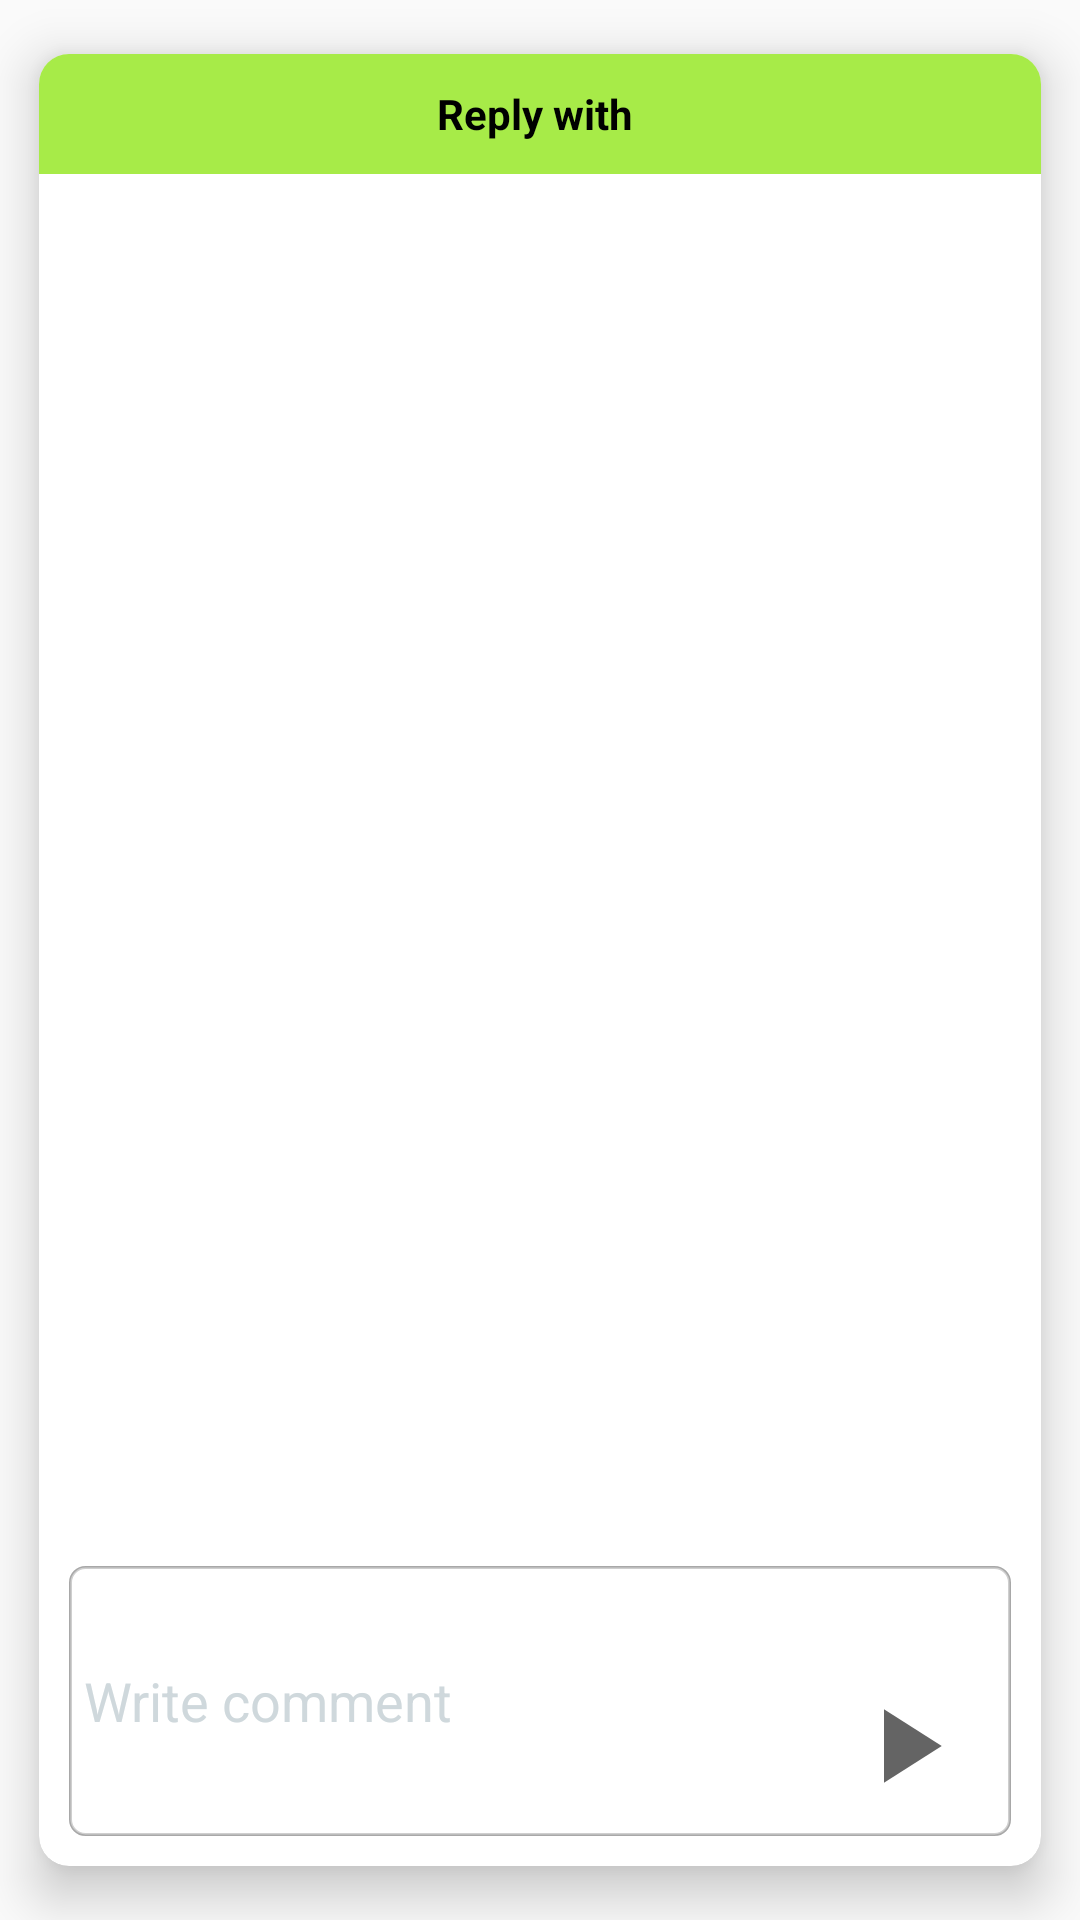

The Android layout XML behind this screen, and the referenced resources:
<!-- AndroidManifest.xml: application theme AppTheme.NoActionBar -->
<!-- res/layout/dialog_reply.xml -->
<?xml version="1.0" encoding="utf-8"?>
<androidx.cardview.widget.CardView xmlns:android="http://schemas.android.com/apk/res/android"
    android:layout_width="350dp"
    android:layout_height="200dp"
    xmlns:app="http://schemas.android.com/apk/res-auto"
    android:elevation="@dimen/margin10"
    app:cardCornerRadius="@dimen/margin10"
    app:cardUseCompatPadding="true"
    app:cardElevation="@dimen/margin10">

    <TextView
        android:id="@+id/replywith"
        android:layout_width="match_parent"
        android:layout_height="40dp"
        android:text="Reply with "
        android:textColor="@color/black"
        android:textStyle="bold"
        android:gravity="center"
        android:background="@color/colorAccent"/>
    <LinearLayout
        android:layout_gravity="bottom"
        android:layout_margin="@dimen/margin10"
        android:layout_width="match_parent"
        android:layout_height="wrap_content"
        android:background="@drawable/coment_box"
        android:orientation="vertical">

        <LinearLayout
            android:layout_width="match_parent"
            android:layout_height="wrap_content"
            android:orientation="horizontal"
            android:padding="5dp"
            android:background="@drawable/coment_box">
            <EditText
                android:layout_width="match_parent"
                android:layout_height="80dp"
                android:layout_weight="1"
                android:background="@drawable/edit_box"
                android:textColorHint="#CFD8DC"
                android:textColor="#CFD8DC"
                android:hint="Write comment"
                android:id="@+id/et_replyCommnet"
                android:maxHeight="80dp"
                />

            <ImageView
                android:layout_width="match_parent"
                android:layout_height="50dp"
                android:layout_weight="4"
                android:padding="4dp"
                android:gravity="bottom"
                android:layout_gravity="bottom"
                android:src="@drawable/send_msg"
                android:id="@+id/sendButtonDialog"/>
        </LinearLayout>

    </LinearLayout>

</androidx.cardview.widget.CardView>
<!-- resources referenced by this layout -->
<resources>
  <color name="black">#000000</color>
  <color name="colorAccent">#a7eb48</color>
  <dimen name="margin10">10dp</dimen>
  <!-- drawable coment_box (drawable) -->
  <shape
      xmlns:android="http://schemas.android.com/apk/res/android"
      android:shape="rectangle">
  
      <corners android:radius="5dp" />
      <solid android:color="@android:color/white" />
      <stroke
          android:width="1dip"
          android:color="#30000000" />
  </shape>
  <!-- drawable edit_box (drawable) -->
  <shape
      xmlns:android="http://schemas.android.com/apk/res/android"
      android:shape="rectangle">
  
      <corners android:radius="5dp" />
      <solid android:color="@android:color/white" />
  </shape>
  <!-- drawable send_msg (drawable) -->
  <vector android:height="24dp" android:tint="#646464"
      android:viewportHeight="24" android:viewportWidth="24"
      android:width="24dp" xmlns:android="http://schemas.android.com/apk/res/android">
      <path android:fillColor="@android:color/white" android:pathData="M8,5v14l11,-7z"/>
  </vector>
  <style name="AppTheme.NoActionBar">
          <item name="windowActionBar">false</item>
          <item name="windowNoTitle">true</item>
      </style>
</resources>
